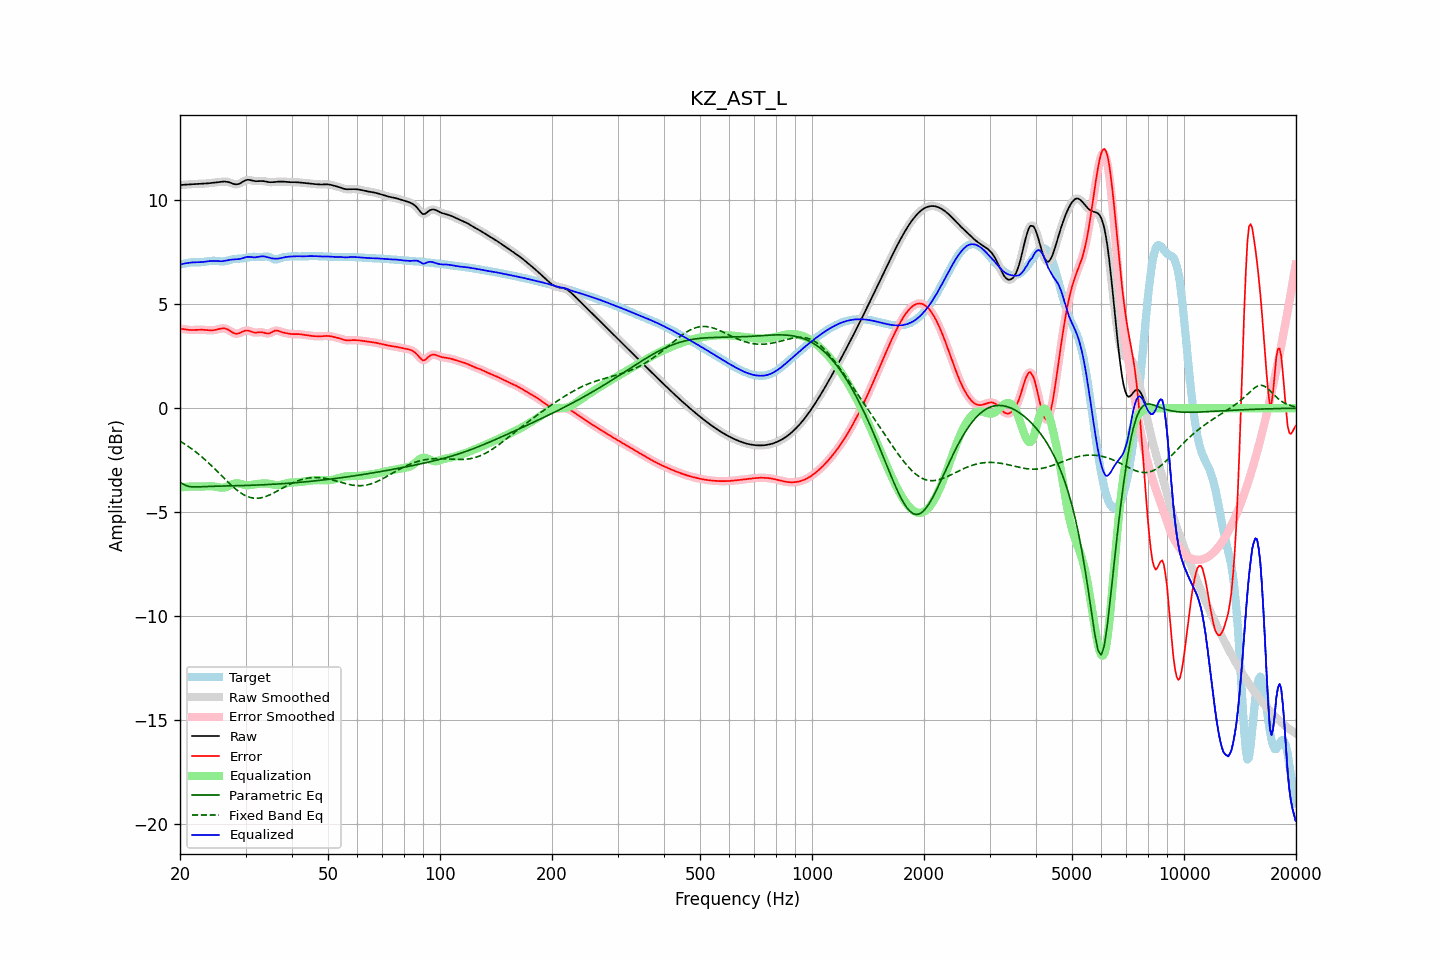

Data behind this chart, as committed beside it:
frequency, raw, error, smoothed, error_smoothed, equalization, parametric_eq, fixed_band_eq, equalized_raw, equalized_smoothed, target
20.00, 10.73, 3.83, 10.73, 3.83, -3.83, -3.57, -1.59, 6.91, 6.91, 6.91
20.20, 10.74, 3.82, 10.74, 3.82, -3.81, -3.61, -1.63, 6.93, 6.93, 6.92
20.40, 10.75, 3.81, 10.75, 3.80, -3.80, -3.65, -1.68, 6.95, 6.95, 6.94
20.61, 10.75, 3.79, 10.75, 3.79, -3.79, -3.69, -1.73, 6.96, 6.96, 6.96
20.81, 10.76, 3.78, 10.76, 3.78, -3.78, -3.73, -1.78, 6.98, 6.98, 6.98
21.02, 10.76, 3.77, 10.76, 3.77, -3.78, -3.75, -1.83, 6.99, 6.99, 6.99
21.23, 10.77, 3.76, 10.77, 3.76, -3.77, -3.77, -1.88, 7.00, 7.00, 7.01
21.44, 10.78, 3.76, 10.78, 3.76, -3.77, -3.78, -1.94, 7.01, 7.01, 7.01
21.66, 10.78, 3.76, 10.78, 3.76, -3.77, -3.79, -2.00, 7.01, 7.01, 7.02
21.87, 10.79, 3.77, 10.79, 3.77, -3.77, -3.79, -2.06, 7.02, 7.02, 7.02
22.09, 10.79, 3.77, 10.79, 3.77, -3.77, -3.79, -2.11, 7.02, 7.02, 7.02
22.31, 10.79, 3.78, 10.79, 3.78, -3.77, -3.79, -2.18, 7.02, 7.02, 7.02
22.54, 10.80, 3.78, 10.80, 3.78, -3.77, -3.78, -2.24, 7.02, 7.02, 7.02
22.76, 10.80, 3.78, 10.80, 3.78, -3.77, -3.78, -2.30, 7.03, 7.03, 7.02
22.99, 10.80, 3.77, 10.80, 3.77, -3.77, -3.77, -2.37, 7.03, 7.03, 7.03
23.22, 10.81, 3.77, 10.81, 3.77, -3.76, -3.77, -2.44, 7.04, 7.04, 7.04
23.45, 10.81, 3.76, 10.81, 3.76, -3.76, -3.77, -2.51, 7.05, 7.05, 7.05
23.69, 10.82, 3.75, 10.82, 3.75, -3.75, -3.77, -2.58, 7.06, 7.06, 7.06
23.92, 10.82, 3.75, 10.82, 3.75, -3.75, -3.76, -2.65, 7.07, 7.07, 7.08
24.16, 10.83, 3.74, 10.83, 3.74, -3.75, -3.76, -2.72, 7.08, 7.08, 7.09
24.40, 10.84, 3.75, 10.84, 3.75, -3.75, -3.76, -2.80, 7.08, 7.08, 7.09
24.65, 10.85, 3.75, 10.85, 3.75, -3.76, -3.76, -2.87, 7.08, 7.08, 7.09
24.89, 10.86, 3.77, 10.86, 3.77, -3.78, -3.75, -2.95, 7.08, 7.08, 7.09
25.14, 10.87, 3.78, 10.87, 3.78, -3.79, -3.75, -3.03, 7.07, 7.07, 7.08
25.39, 10.88, 3.80, 10.88, 3.80, -3.81, -3.75, -3.10, 7.07, 7.07, 7.07
25.65, 10.89, 3.82, 10.89, 3.82, -3.82, -3.75, -3.18, 7.07, 7.07, 7.06
25.91, 10.89, 3.84, 10.90, 3.84, -3.83, -3.75, -3.26, 7.07, 7.07, 7.06
26.16, 10.90, 3.84, 10.90, 3.84, -3.82, -3.75, -3.34, 7.08, 7.08, 7.06
26.43, 10.90, 3.83, 10.90, 3.83, -3.81, -3.74, -3.42, 7.09, 7.09, 7.07
26.69, 10.89, 3.81, 10.90, 3.81, -3.79, -3.74, -3.49, 7.11, 7.11, 7.09
26.96, 10.88, 3.77, 10.88, 3.77, -3.75, -3.74, -3.57, 7.13, 7.12, 7.11
27.23, 10.86, 3.73, 10.86, 3.72, -3.72, -3.74, -3.64, 7.14, 7.14, 7.13
27.50, 10.83, 3.67, 10.83, 3.67, -3.68, -3.74, -3.71, 7.15, 7.15, 7.15
27.77, 10.80, 3.63, 10.80, 3.63, -3.65, -3.74, -3.78, 7.15, 7.15, 7.17
28.05, 10.77, 3.59, 10.78, 3.60, -3.62, -3.73, -3.85, 7.15, 7.15, 7.18
28.33, 10.77, 3.58, 10.77, 3.58, -3.61, -3.73, -3.91, 7.16, 7.16, 7.19
28.62, 10.78, 3.59, 10.78, 3.59, -3.61, -3.73, -3.98, 7.16, 7.16, 7.19
28.90, 10.80, 3.61, 10.80, 3.61, -3.63, -3.73, -4.03, 7.17, 7.18, 7.19
29.19, 10.84, 3.65, 10.84, 3.65, -3.65, -3.73, -4.09, 7.20, 7.20, 7.20
29.48, 10.89, 3.69, 10.89, 3.68, -3.67, -3.72, -4.13, 7.22, 7.22, 7.21
29.78, 10.93, 3.72, 10.93, 3.72, -3.69, -3.72, -4.18, 7.24, 7.24, 7.22
30.08, 10.97, 3.74, 10.97, 3.73, -3.70, -3.72, -4.22, 7.27, 7.26, 7.23
30.38, 10.99, 3.74, 10.98, 3.73, -3.71, -3.72, -4.25, 7.28, 7.28, 7.25
30.68, 10.98, 3.72, 10.98, 3.72, -3.70, -3.71, -4.28, 7.28, 7.28, 7.26
30.99, 10.97, 3.69, 10.97, 3.69, -3.70, -3.71, -4.30, 7.27, 7.27, 7.28
31.30, 10.95, 3.66, 10.95, 3.67, -3.68, -3.71, -4.32, 7.26, 7.26, 7.28
31.61, 10.93, 3.64, 10.93, 3.65, -3.67, -3.71, -4.33, 7.26, 7.26, 7.29
31.93, 10.92, 3.63, 10.92, 3.64, -3.66, -3.70, -4.33, 7.26, 7.26, 7.28
32.24, 10.92, 3.64, 10.92, 3.64, -3.65, -3.70, -4.33, 7.27, 7.27, 7.28
32.57, 10.92, 3.65, 10.92, 3.65, -3.64, -3.70, -4.33, 7.28, 7.28, 7.27
32.89, 10.93, 3.66, 10.93, 3.65, -3.63, -3.69, -4.32, 7.30, 7.30, 7.27
33.22, 10.93, 3.65, 10.93, 3.65, -3.62, -3.69, -4.30, 7.31, 7.31, 7.28
33.55, 10.92, 3.64, 10.92, 3.63, -3.62, -3.68, -4.28, 7.31, 7.30, 7.29
33.89, 10.91, 3.61, 10.91, 3.61, -3.62, -3.68, -4.26, 7.29, 7.29, 7.30
34.23, 10.89, 3.60, 10.89, 3.60, -3.62, -3.68, -4.23, 7.27, 7.27, 7.30
34.57, 10.88, 3.59, 10.88, 3.59, -3.63, -3.67, -4.20, 7.25, 7.25, 7.29
34.92, 10.87, 3.61, 10.87, 3.61, -3.65, -3.67, -4.17, 7.23, 7.23, 7.26
35.27, 10.87, 3.65, 10.87, 3.65, -3.66, -3.66, -4.13, 7.21, 7.21, 7.22
35.62, 10.88, 3.69, 10.88, 3.69, -3.68, -3.66, -4.09, 7.20, 7.20, 7.18
35.97, 10.88, 3.73, 10.88, 3.72, -3.69, -3.66, -4.05, 7.19, 7.19, 7.15
... 635 more rows
